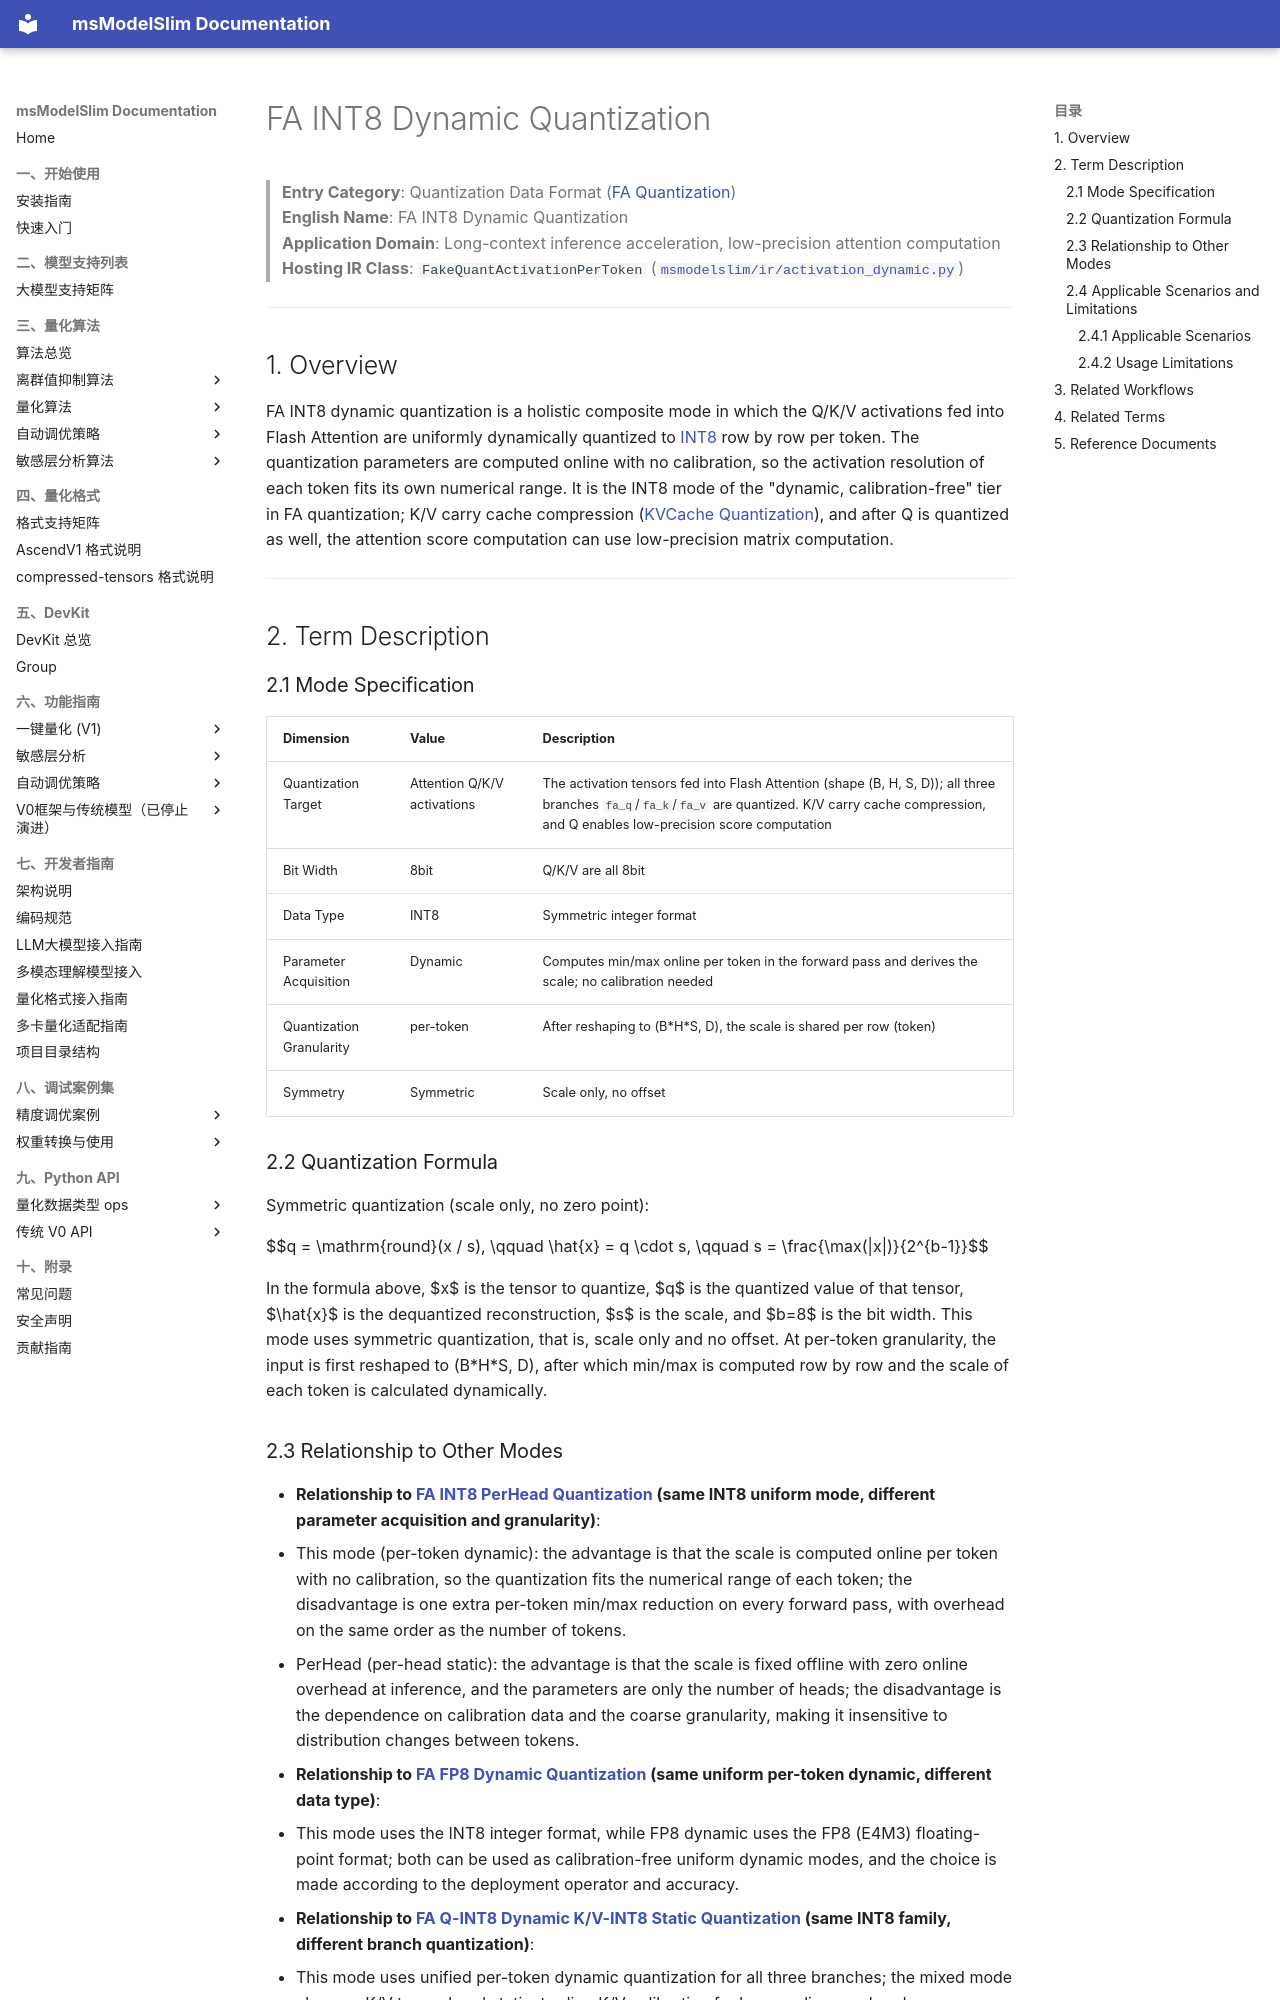

repository: Ascend/msmodelslim · page: en/knowledge_base/quantization_mode/fa_quantization/term_fa_int8_dynamic/index.html · generator: mkdocs

# FA INT8 Dynamic Quantization

> **Entry Category**: Quantization Data Format ([FA Quantization](README.md))<br>
> **English Name**: FA INT8 Dynamic Quantization<br>
> **Application Domain**: Long-context inference acceleration, low-precision attention computation<br>
> **Hosting IR Class**: `FakeQuantActivationPerToken` ([`msmodelslim/ir/activation_dynamic.py`](../../../../../msmodelslim/ir/activation_dynamic.py))<br>

---

## 1. Overview

FA INT8 dynamic quantization is a holistic composite mode in which the Q/K/V activations fed into Flash Attention are uniformly dynamically quantized to [INT8](../../dtype_ops/term_int8.md) row by row per token. The quantization parameters are computed online with no calibration, so the activation resolution of each token fits its own numerical range. It is the INT8 mode of the "dynamic, calibration-free" tier in FA quantization; K/V carry cache compression ([KVCache Quantization](../kv_cache_quantization/README.md)), and after Q is quantized as well, the attention score computation can use low-precision matrix computation.

---

## 2. Term Description

### 2.1 Mode Specification

| Dimension | Value | Description |
| --- | --- | --- |
| Quantization Target | Attention Q/K/V activations | The activation tensors fed into Flash Attention (shape (B, H, S, D)); all three branches `fa_q`/`fa_k`/`fa_v` are quantized. K/V carry cache compression, and Q enables low-precision score computation |
| Bit Width | 8bit | Q/K/V are all 8bit |
| Data Type | INT8 | Symmetric integer format |
| Parameter Acquisition | Dynamic | Computes min/max online per token in the forward pass and derives the scale; no calibration needed |
| Quantization Granularity | per-token | After reshaping to (B\*H\*S, D), the scale is shared per row (token) |
| Symmetry | Symmetric | Scale only, no offset |

### 2.2 Quantization Formula

Symmetric quantization (scale only, no zero point):

$$q = \mathrm{round}(x / s), \qquad \hat{x} = q \cdot s, \qquad s = \frac{\max(|x|)}{2^{b-1}}$$

In the formula above, $x$ is the tensor to quantize, $q$ is the quantized value of that tensor, $\hat{x}$ is the dequantized reconstruction, $s$ is the scale, and $b=8$ is the bit width. This mode uses symmetric quantization, that is, scale only and no offset. At per-token granularity, the input is first reshaped to (B\*H\*S, D), after which min/max is computed row by row and the scale of each token is calculated dynamically.
